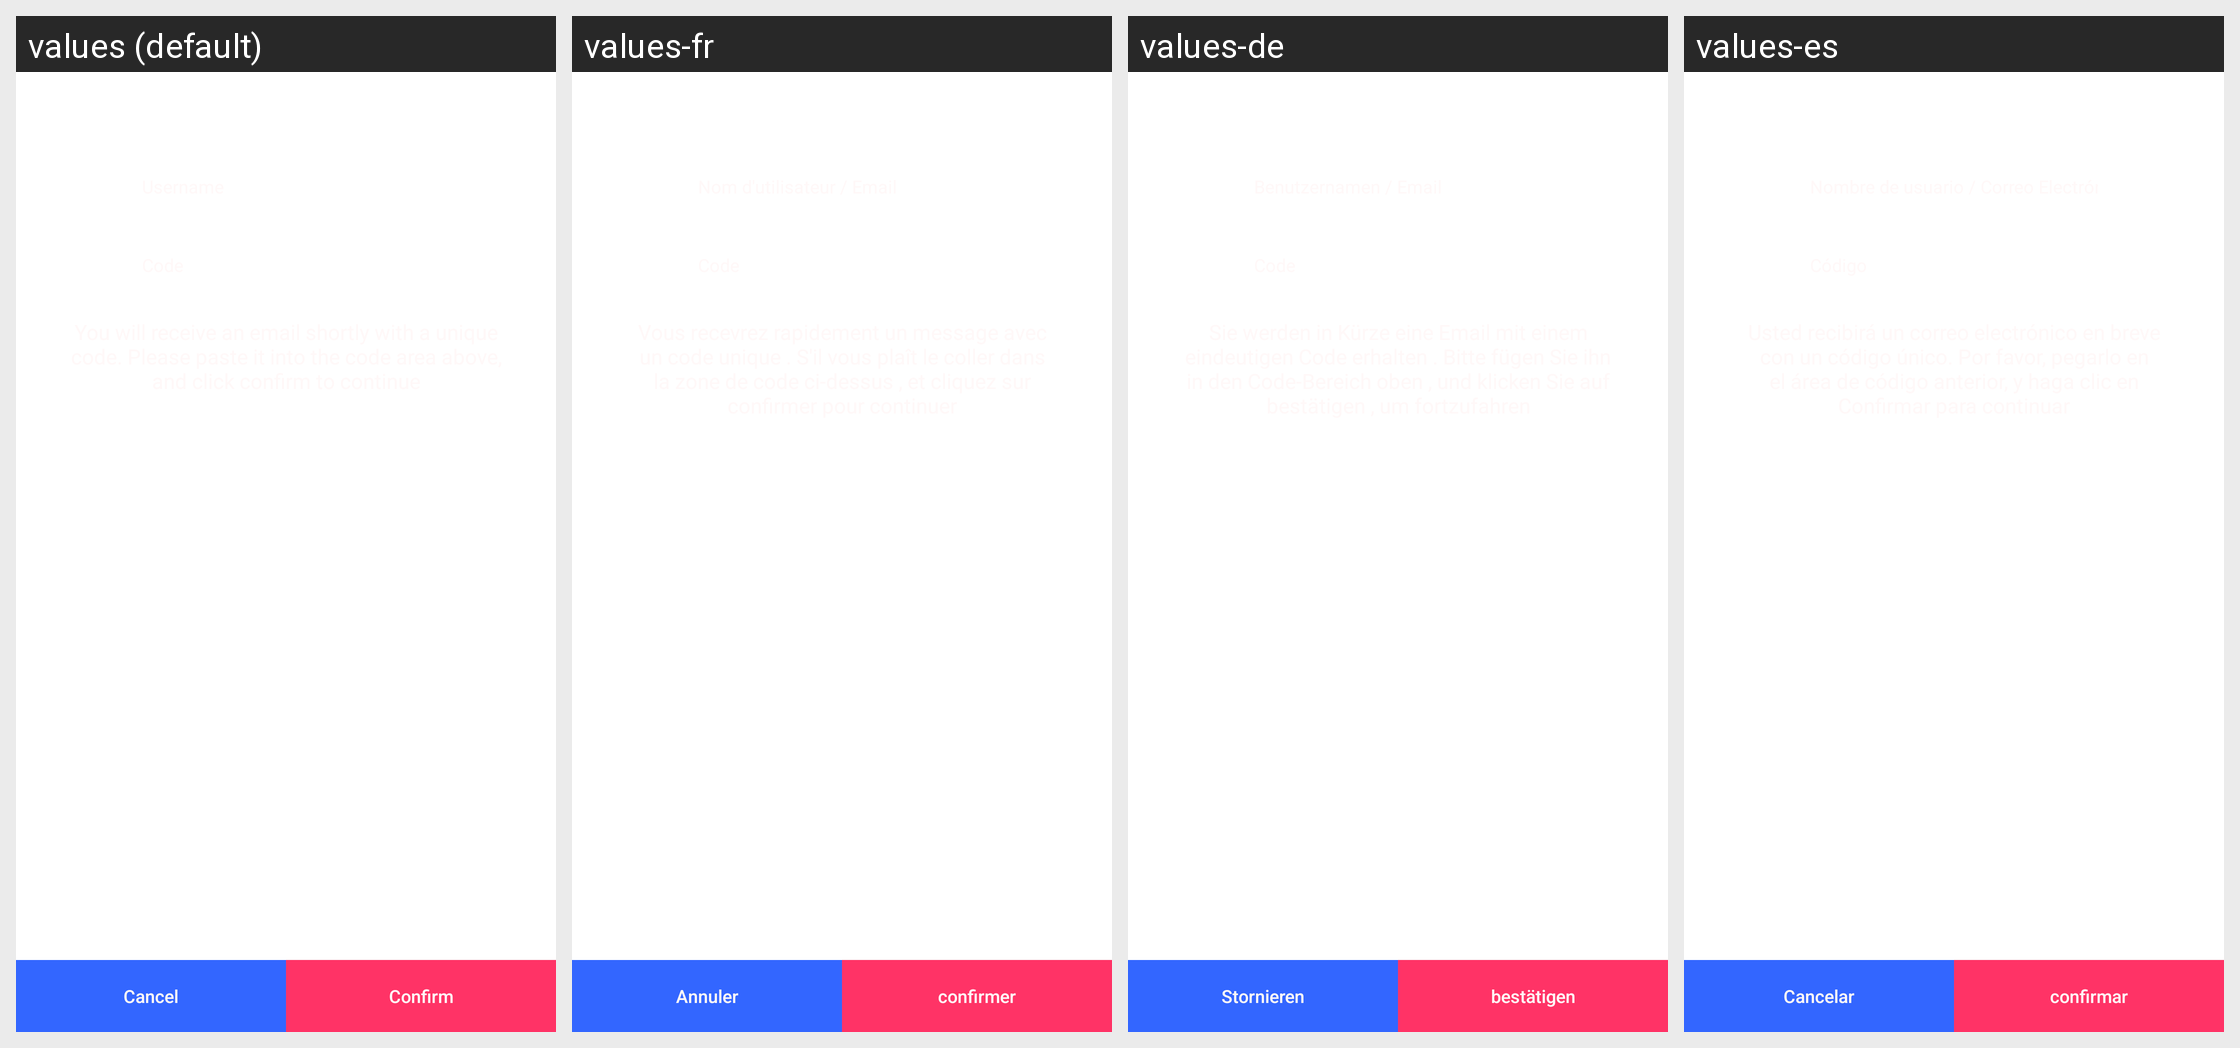

For this localized Android screen grid, give each drawn string resource with its value in every locale shown.
Android screen res/layout/forgotpasswordfrag_layout.xml rendered under 4 locales, left to right: values (default), values-fr, values-de, values-es. Device: Nexus 5 (rendered at 1080×1920; each locale shown at half size, 540×960, under a caption strip naming it); theme AppTheme.
Strings drawn on this screen, with the default value and each locale's value (text and hints the layout hard-codes, and strings that could not be matched under every locale, appear in the picture but are not listed):

cancel
  values: Cancel
  values-fr: Annuler
  values-de: Stornieren
  values-es: Cancelar

reset_begin
  values: Confirm
  values-fr: confirmer
  values-de: bestätigen
  values-es: confirmar
